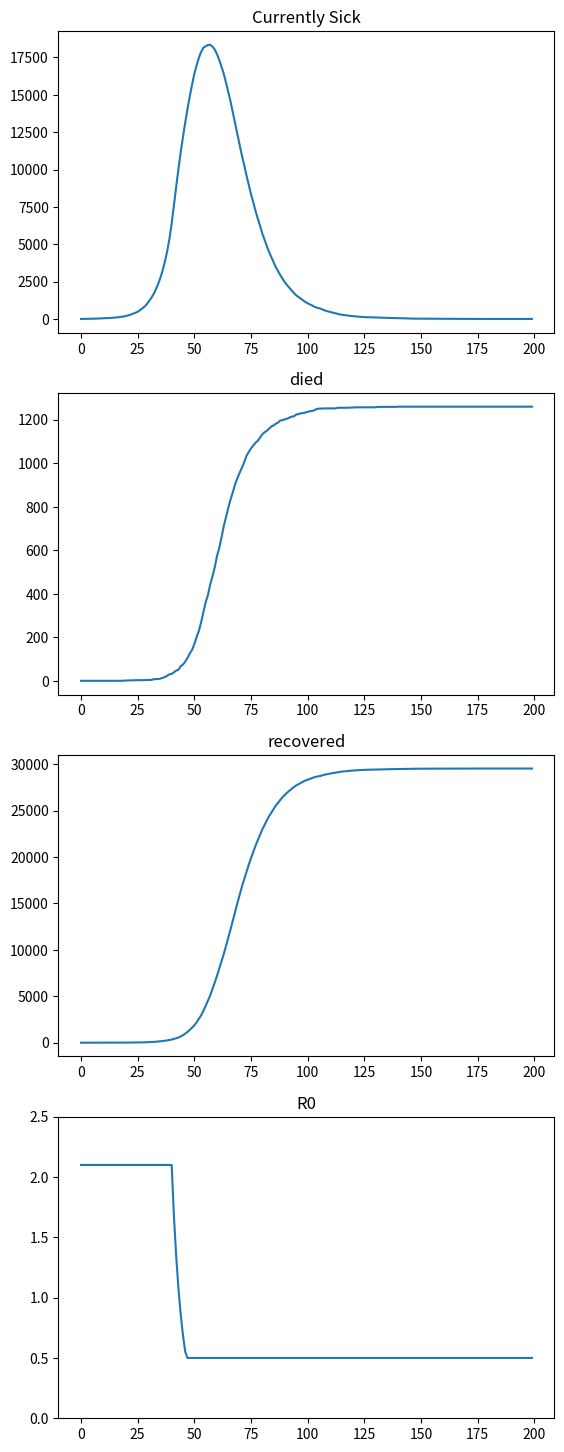

Write Python code to recreate this figure.
import matplotlib.pyplot as plt
import numpy as np

duration = 200 #number of days to run the simulation from patient zero
survival = 0.96 #chance of surviving
recovery = 21 #median days to fully recover
terminal = 14 #median days to die if not recovering
transmit = 5 #median days to transmit infection
start_of_lock_down = 40 #days from start when lock-down begins
lock_down_effectiveness = 0.20 #precent by wich R0 declines pre day after the start of lockdown
initial_R0 = 2.1 # read this somewhere
minimum_R0 = 0.5 # best case R0 once lock down is fully in place


max_lookahead = 60 #not a model parameter. This is the extra space we need to allocate in the arrays to capture data that happens after the end of the simulation

np.random.seed(1)
R0 = np.zeros([max_lookahead + duration])
sick = np.zeros([max_lookahead + duration])
recovered = np.zeros([max_lookahead + duration])
dead = np.zeros([max_lookahead + duration])
new = np.zeros([max_lookahead + duration])

# need to add patient zero fate to the other arrays
sick[0] = 1  #initial number of sick people to get things going. Can start with 1
new[0] = 1
R0[0] = 2.1 #this was the initial reported R0, this should decline with aggressive social constraints

days = range(duration)

for d in days :
    if (d>0) : 
        sick[d] = sick[d] + sick[d-1] + new[d]
        dead[d] = dead[d] + dead[d-1]
        recovered[d] = recovered[d] + recovered[d-1]
        if (d > start_of_lock_down) :
            newR0 = R0[d-1] * (1-lock_down_effectiveness)
            R0[d] = max(0.5, newR0)
        else :
            R0[d] = R0[d-1]
    newly_infected = 0
    for patient in range(int(new[d])) :
        newly_infected = int(newly_infected + min(max_lookahead,max(0,np.round(np.random.normal(R0[d],minimum_R0)))))
    for n in range(int(newly_infected)) :
        outcome = np.random.uniform()
        date_infected = int(d + np.round(min(max_lookahead, max(1,np.random.normal(transmit,7)))))
        new[date_infected] = new[date_infected] + 1
        if (outcome < survival) :
            time_to_recover = int(np.round(min(max_lookahead, max(1,np.random.normal(recovery,7)))))
            recovered[date_infected+time_to_recover] = recovered[date_infected+time_to_recover] + 1
            sick[date_infected+time_to_recover] = sick[date_infected+time_to_recover]-1
        else :
            time_to_die = int(np.round(min(max_lookahead,max(1,np.random.normal(terminal,3)))))
            dead[date_infected+time_to_die] = dead[date_infected+time_to_die]+1
            sick[date_infected+time_to_die] = sick[date_infected+time_to_die]-1
    


fig, axs = plt.subplots(4)
plt.ylim(bottom=0)
axs[0].set_title('Currently Sick')
axs[0].plot(sick[0:duration])
axs[1].set_title('died')
axs[1].plot(dead[0:duration])
axs[2].set_title('recovered')
axs[2].plot(recovered[0:duration])
plt.ylim(top=2.5)
axs[3].set_title('R0')
axs[3].plot(R0[0:duration])
plt.subplots_adjust(top=3)

